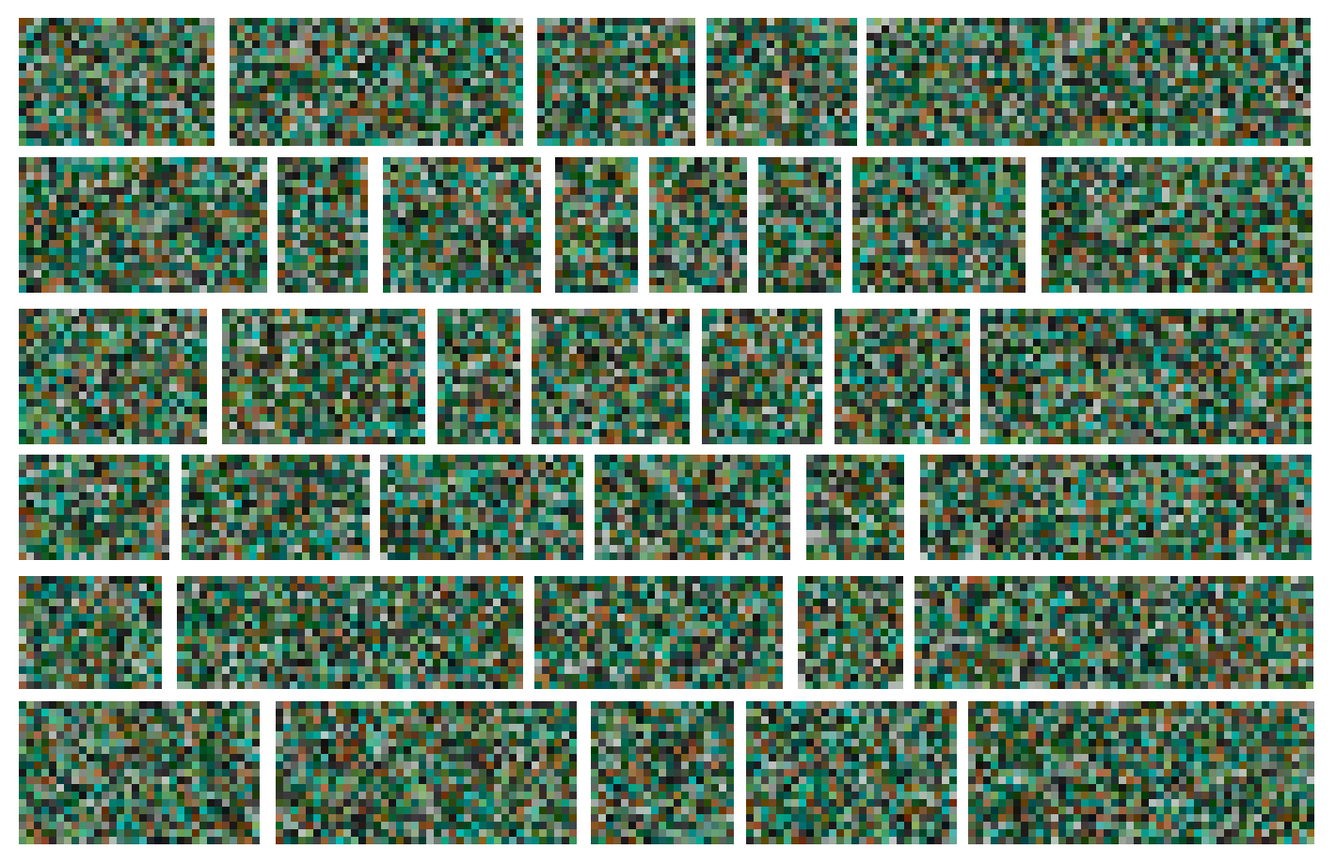

Python code for this plot: (Note: this script raises an exception after producing the figure.)
"""
Standalone SERP-like grid generators for the *moss* and *lilac* queries,
used as schematic components of Fig 1 and Fig 2.

Layout:
  - Multiple rows; each row has a uniform height (rows can have different heights)
  - Within each row, cells have variable widths (justified to fill the canvas)
  - White gutters separate every cell
  - Each cell is filled with a pixel mosaic sampled from a query-typical CIELch
    palette (moss → greens/browns/darks; lilac → purples/greens/blues)
"""

from __future__ import annotations

from pathlib import Path

import matplotlib.pyplot as plt
import numpy as np

OUT_DIRS = [
    Path("/Users/qgroup/Desktop/[word-color-association]final_draft"),
    Path("/Users/qgroup/Desktop/PLOS_Submission_Final/01_For_Upload/B_Figures"),
]


def lch_to_rgb(L, c, h_deg):
    h = np.radians(h_deg)
    a, b = c * np.cos(h), c * np.sin(h)
    fy = (L + 16) / 116
    fx = a / 500 + fy
    fz = fy - b / 200

    def finv(t):
        return t ** 3 if t ** 3 > 0.008856 else (t - 16 / 116) / 7.787

    x, y, z = finv(fx) * 0.95047, finv(fy), finv(fz) * 1.08883
    r = x * 3.2404542 + y * -1.5371385 + z * -0.4985314
    g = x * -0.9692660 + y * 1.8760108 + z * 0.0415560
    b_ = x * 0.0556434 + y * -0.2040259 + z * 1.0572252

    def gamma(u):
        return 1.055 * u ** (1 / 2.4) - 0.055 if u > 0.0031308 else 12.92 * u

    return np.clip([gamma(r), gamma(g), gamma(b_)], 0, 1)


def sample_moss_palette(n, seed):
    rng = np.random.default_rng(seed)
    tiles = []
    for _ in range(int(0.60 * n)):
        tiles.append(lch_to_rgb(
            rng.uniform(20, 70), rng.uniform(15, 50), rng.uniform(120, 200)))
    for _ in range(int(0.15 * n)):
        tiles.append(lch_to_rgb(
            rng.uniform(25, 55), rng.uniform(20, 50), rng.uniform(45, 90)))
    for _ in range(int(0.15 * n)):
        tiles.append(lch_to_rgb(
            rng.uniform(5, 30), rng.uniform(0, 8), rng.uniform(0, 360)))
    while len(tiles) < n:
        tiles.append(lch_to_rgb(
            rng.uniform(40, 80), rng.uniform(0, 10), rng.uniform(120, 180)))
    rng.shuffle(tiles)
    return np.array(tiles[:n])


def sample_lilac_palette(n, seed):
    rng = np.random.default_rng(seed)
    tiles = []
    mix = [
        (0.43, (294, 332), (35, 80)),
        (0.25, (120, 203), (25, 80)),
        (0.24, (203, 294), (30, 75)),
        (0.05, (332, 380), (45, 85)),
    ]
    for prop, (h_lo, h_hi), (L_lo, L_hi) in mix:
        k = max(1, int(prop * n * 0.8))
        for _ in range(k):
            tiles.append(lch_to_rgb(
                rng.uniform(L_lo, L_hi),
                rng.uniform(20, 55),
                rng.uniform(h_lo, h_hi) % 360))
    while len(tiles) < n:
        L = rng.uniform(20, 95)
        tiles.append([L / 100, L / 100, L / 100])
    rng.shuffle(tiles)
    return np.array(tiles[:n])


def build_masonry(palette_func, W=1400, H=900, n_rows=6, gutter=10,
                  row_h_jitter=0.18, cell_w_mean=210, cell_w_std=80,
                  pixel_size=8, seed=42):
    """Masonry SERP-like grid array (H, W, 3) in 0..1, white background."""
    rng = np.random.default_rng(seed)
    arr = np.ones((H, W, 3))

    base = (H - (n_rows + 1) * gutter) // n_rows
    row_heights = [int(base * rng.uniform(1 - row_h_jitter, 1 + row_h_jitter))
                   for _ in range(n_rows)]
    scale = (H - (n_rows + 1) * gutter) / sum(row_heights)
    row_heights = [int(h * scale) for h in row_heights]
    diff = H - sum(row_heights) - (n_rows + 1) * gutter
    row_heights[-1] += diff

    y0 = gutter
    for row_h in row_heights:
        remaining = W - 2 * gutter
        cell_widths = []
        min_w = 90
        while remaining > min_w + gutter:
            w = max(min_w, int(rng.normal(cell_w_mean, cell_w_std)))
            if w + gutter > remaining:
                if cell_widths:
                    cell_widths[-1] += remaining + gutter
                    remaining = 0
                    break
                else:
                    cell_widths.append(remaining)
                    remaining = 0
                    break
            cell_widths.append(w)
            remaining -= (w + gutter)
        if remaining > 0 and cell_widths:
            cell_widths[-1] += remaining + gutter

        x0 = gutter
        for cell_w in cell_widths:
            n_cols = max(1, cell_w // pixel_size)
            n_rows_cell = max(1, row_h // pixel_size)
            n_total = n_cols * n_rows_cell
            cell_seed = int(rng.integers(0, 100000))
            palette = palette_func(n_total, seed=cell_seed)
            for k in range(n_total):
                pr, pc = divmod(k, n_cols)
                py = y0 + pr * pixel_size
                px_ = x0 + pc * pixel_size
                py_end = min(y0 + row_h, py + pixel_size)
                px_end = min(x0 + cell_w, px_ + pixel_size)
                arr[py:py_end, px_:px_end] = palette[k]
            x0 += cell_w + gutter
        y0 += row_h + gutter

    return arr


def save_array(arr, path_base, dpi=300):
    H, W = arr.shape[:2]
    fig = plt.figure(figsize=(W / 100, H / 100), dpi=100)
    ax = fig.add_axes([0, 0, 1, 1])
    ax.imshow(arr, interpolation="nearest", aspect="equal")
    ax.set_xticks([]); ax.set_yticks([])
    for sp in ax.spines.values():
        sp.set_visible(False)
    fig.savefig(f"{path_base}.png", dpi=dpi, bbox_inches="tight", pad_inches=0)
    fig.savefig(f"{path_base}.pdf", bbox_inches="tight", pad_inches=0)
    plt.close(fig)


def main():
    moss = build_masonry(sample_moss_palette, W=1400, H=900, seed=7,
                         pixel_size=8)
    # Same outer seed + identical layout params -> same row heights & cell
    # widths; only the pixel chunkiness changes (downsampled feel).
    moss_resized = build_masonry(sample_moss_palette, W=1400, H=900, seed=7,
                                  pixel_size=28)
    lilac = build_masonry(sample_lilac_palette, W=1400, H=900, seed=11,
                          pixel_size=8)
    for d in OUT_DIRS:
        save_array(moss,         d / "moss_serp_grid")
        save_array(moss_resized, d / "moss_serp_grid_resized")
        save_array(lilac,        d / "lilac_serp_grid")
        print(f"Saved: {d / 'moss_serp_grid'}.{{png,pdf}}")
        print(f"Saved: {d / 'moss_serp_grid_resized'}.{{png,pdf}}")
        print(f"Saved: {d / 'lilac_serp_grid'}.{{png,pdf}}")


if __name__ == "__main__":
    main()
